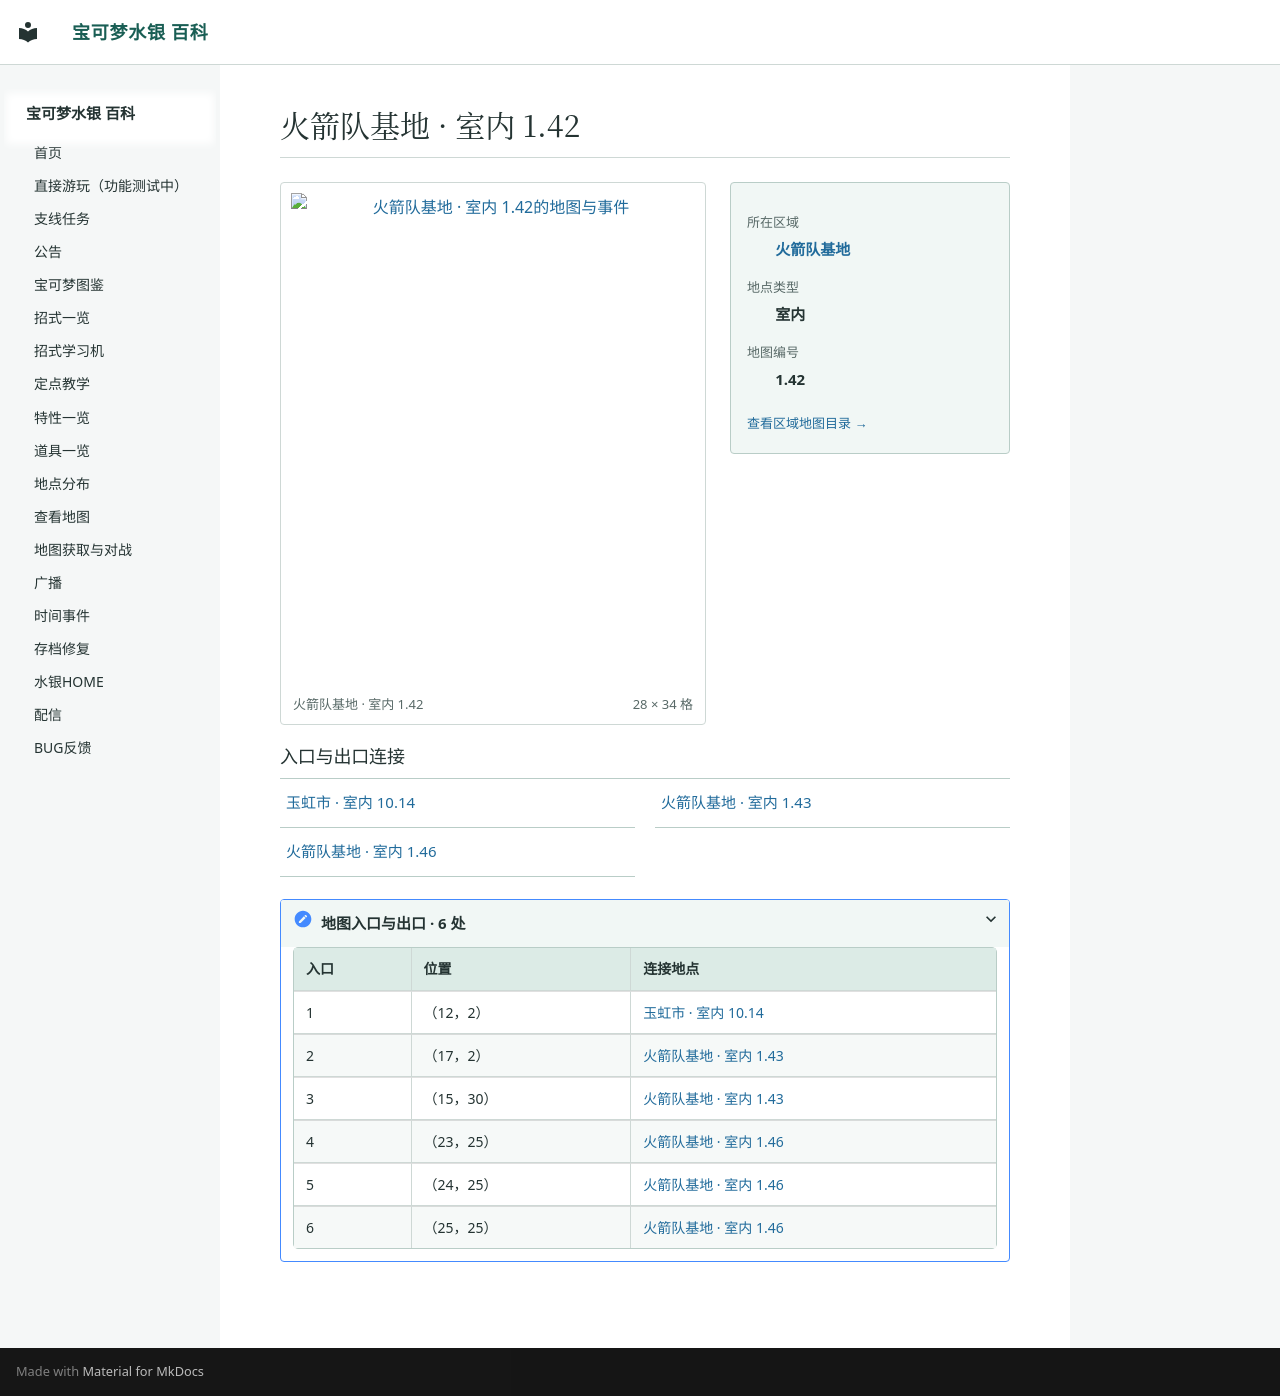

repository: Sum-Light/azoth-wiki · page: locations/map_1_42/index.html · generator: mkdocs

# 火箭队基地 · 室内 1.42

<!-- location-atlas:start -->

<div class="loc-profile" data-location-map="1.42">
<div class="loc-profile-layout">
<div class="loc-main-map">
<a class="loc-image-link" href="../../locations/atlas/maps/map_1_42.png" target="_blank" rel="noopener">
<img src="../../locations/atlas/maps/map_1_42.png" alt="火箭队基地 · 室内 1.42的地图与事件" loading="lazy" width="448" height="544"></a>
<div class="loc-map-caption"><span>火箭队基地 · 室内 1.42</span><span>28 × 34 格</span></div>
</div>
<aside class="loc-facts">
<dl><dt>所在区域</dt><dd><a href="../atlas/?sec=133">火箭队基地</a></dd><dt>地点类型</dt><dd>室内</dd><dt>地图编号</dt><dd>1.42</dd></dl>
<a class="loc-atlas-return" href="../atlas/?sec=133">查看区域地图目录 &rarr;</a>
</aside>
</div>
<h3>入口与出口连接</h3>
<nav class="loc-neighbors" aria-label="出入口连接地点">
<div><a href="../map_10_14/">玉虹市 · 室内 10.14</a></div>
<div><a href="../map_1_43/">火箭队基地 · 室内 1.43</a></div>
<div><a href="../map_1_46/">火箭队基地 · 室内 1.46</a></div>
</nav>
<details class="loc-entrances"><summary>地图入口与出口 · 6 处</summary>
<div class="loc-table-scroll"><table><thead><tr><th>入口</th><th>位置</th><th>连接地点</th></tr></thead><tbody>
<tr><td>1</td><td>（12，2）</td><td><a href="../map_10_14/">玉虹市 · 室内 10.14</a></td></tr>
<tr><td>2</td><td>（17，2）</td><td><a href="../map_1_43/">火箭队基地 · 室内 1.43</a></td></tr>
<tr><td>3</td><td>（15，30）</td><td><a href="../map_1_43/">火箭队基地 · 室内 1.43</a></td></tr>
<tr><td>4</td><td>（23，25）</td><td><a href="../map_1_46/">火箭队基地 · 室内 1.46</a></td></tr>
<tr><td>5</td><td>（24，25）</td><td><a href="../map_1_46/">火箭队基地 · 室内 1.46</a></td></tr>
<tr><td>6</td><td>（25，25）</td><td><a href="../map_1_46/">火箭队基地 · 室内 1.46</a></td></tr>
</tbody></table></div></details>
</div>

<!-- location-atlas:end -->
